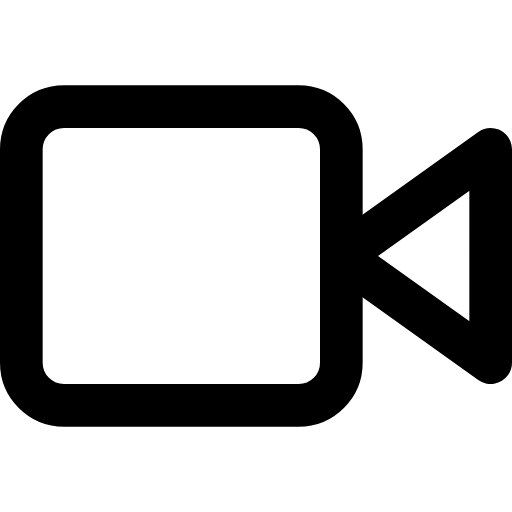
t = 0.00 s
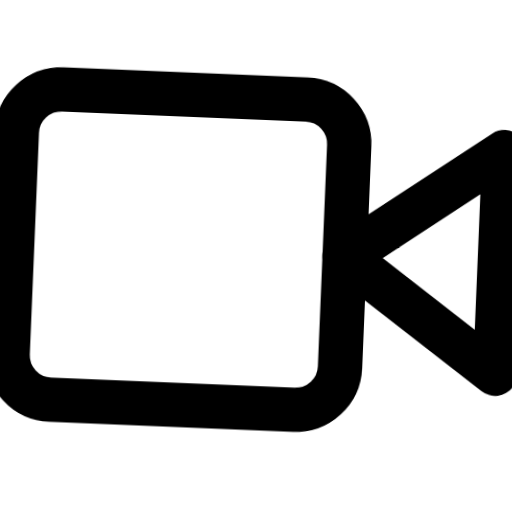
t = 0.66 s
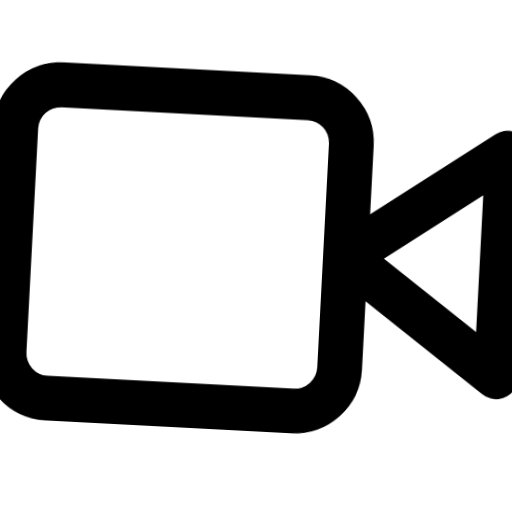
t = 1.32 s
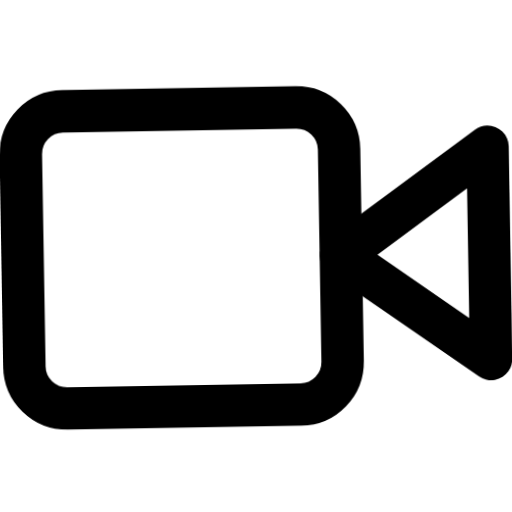
t = 1.98 s
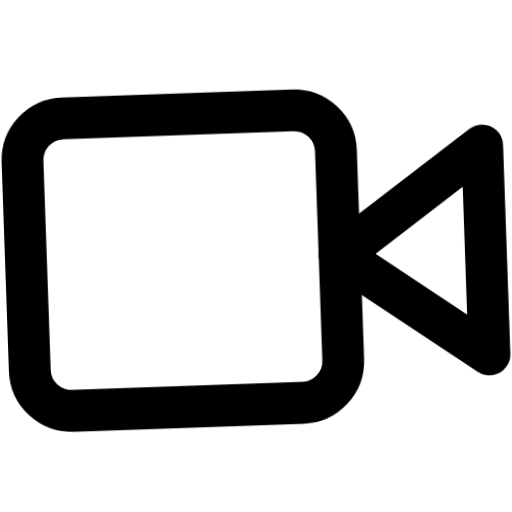
t = 2.64 s
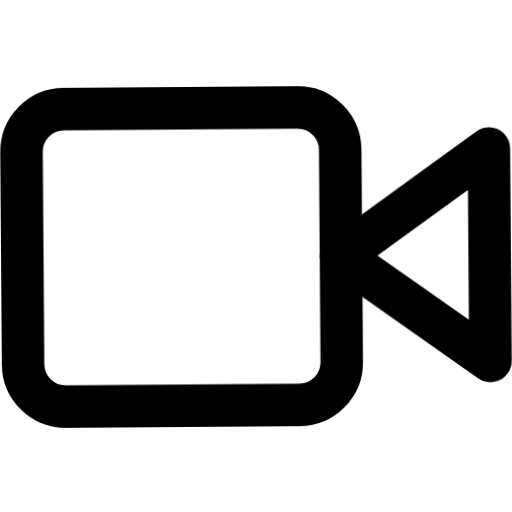
t = 3.32 s

The animated SVG that drew these frames (rendered in a browser with its animation timeline set to each time). Animation: 1 CSS @keyframes rule; one cycle of 4.00 s, repeats indefinitely.

<svg xmlns="http://www.w3.org/2000/svg" viewBox="0 0 24 24" fill="none" stroke="currentColor" stroke-width="2" stroke-linecap="round" stroke-linejoin="round" id="float-video">
  <style>
    @keyframes float-video {
      0%, 100% { transform: translateY(0) rotate(0deg) scale(1); }
      33% { transform: translateY(-4px) rotate(3deg) scale(1.05); }
      66% { transform: translateY(2px) rotate(-2deg) scale(0.98); }
    }
    #float-video {
      animation: float-video 4s cubic-bezier(0.45, 0, 0.15, 1) infinite;
      transform-origin: center;
      overflow: visible;
    }
    #float-video * {
      stroke: currentColor;
      stroke-width: 2;
      transition: stroke 0.3s ease;
    }
  </style><polygon points="23 7 16 12 23 17 23 7"/><rect x="1" y="5" width="15" height="14" rx="2" ry="2"/></svg>
